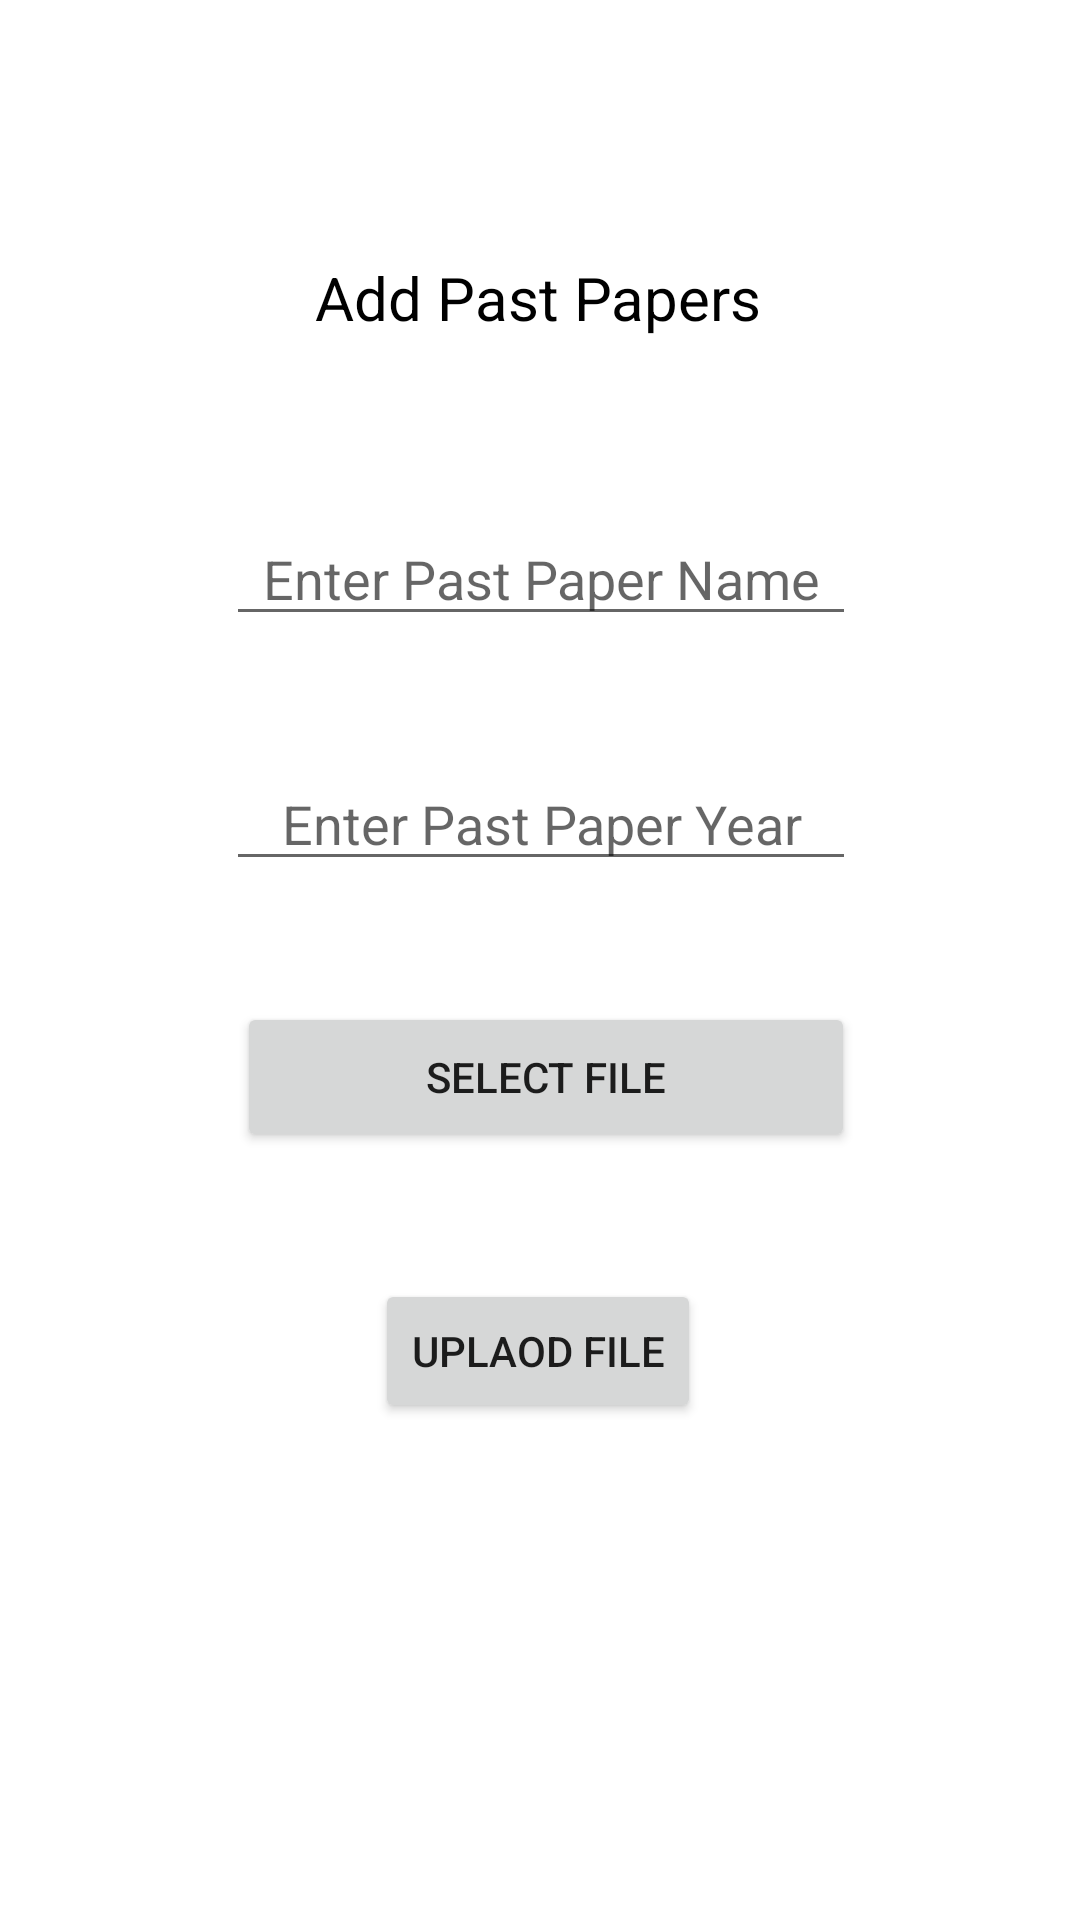

This screen was rendered from an Android layout file. Write that file and the resources it references.
<!-- AndroidManifest.xml: application theme Theme.StudentPlacementSys -->
<!-- res/layout/activity_add_past_paper.xml -->
<?xml version="1.0" encoding="utf-8"?>
<androidx.constraintlayout.widget.ConstraintLayout xmlns:android="http://schemas.android.com/apk/res/android"
    xmlns:app="http://schemas.android.com/apk/res-auto"
    xmlns:tools="http://schemas.android.com/tools"
    android:layout_width="match_parent"
    android:layout_height="match_parent"
    android:orientation="vertical"
    android:layout_gravity="center"
    tools:context=".AddPastPaper">

    <TextView
        android:id="@+id/textView4"
        android:layout_width="wrap_content"
        android:layout_height="wrap_content"
        android:text="Add Past Papers"
        android:fontFamily="sans-serif"
        android:textColor="@color/black"
        android:textSize="20sp"
        app:layout_constraintBottom_toBottomOf="parent"
        app:layout_constraintEnd_toEndOf="parent"
        app:layout_constraintHorizontal_bias="0.498"
        app:layout_constraintStart_toStartOf="parent"
        app:layout_constraintTop_toTopOf="parent"
        app:layout_constraintVertical_bias="0.14" />

    <EditText
        android:id="@+id/pastpapername"
        android:layout_width="wrap_content"
        android:layout_height="wrap_content"
        android:ems="10"
        android:hint="Enter Past Paper Name"
        android:gravity="center"
        android:inputType="textMultiLine"
        app:layout_constraintBottom_toBottomOf="parent"
        app:layout_constraintEnd_toEndOf="parent"
        app:layout_constraintHorizontal_bias="0.502"
        app:layout_constraintStart_toStartOf="parent"
        app:layout_constraintTop_toBottomOf="@+id/textView4"
        app:layout_constraintVertical_bias="0.119" />

    <EditText
        android:id="@+id/pastpaperyear"
        android:layout_width="wrap_content"
        android:layout_height="wrap_content"
        android:ems="10"
        android:hint="Enter Past Paper Year"
        android:gravity="center"
        android:inputType="textMultiLine"
        app:layout_constraintBottom_toBottomOf="parent"
        app:layout_constraintEnd_toEndOf="parent"
        app:layout_constraintHorizontal_bias="0.502"
        app:layout_constraintStart_toStartOf="parent"
        app:layout_constraintTop_toBottomOf="@+id/pastpapername"
        app:layout_constraintVertical_bias="0.104" />

    <Button
        android:id="@+id/btnaddfile"
        android:layout_width="206dp"
        android:layout_height="50dp"
        android:text="Select File"
        app:layout_constraintBottom_toBottomOf="parent"
        app:layout_constraintEnd_toEndOf="parent"
        app:layout_constraintHorizontal_bias="0.512"
        app:layout_constraintStart_toStartOf="parent"
        app:layout_constraintTop_toBottomOf="@+id/pastpaperyear"
        app:layout_constraintVertical_bias="0.136" />

    <Button
        android:id="@+id/btnuploadfile"
        android:layout_width="wrap_content"
        android:layout_height="wrap_content"
        android:text="Uplaod File"
        app:layout_constraintBottom_toBottomOf="parent"
        app:layout_constraintEnd_toEndOf="parent"
        app:layout_constraintHorizontal_bias="0.498"
        app:layout_constraintStart_toStartOf="parent"
        app:layout_constraintTop_toBottomOf="@+id/btnaddfile"
        app:layout_constraintVertical_bias="0.203" />

</androidx.constraintlayout.widget.ConstraintLayout>
<!-- resources referenced by this layout -->
<resources>
  <color name="black">#FF000000</color>
  <style name="Theme.StudentPlacementSys" parent="Theme.MaterialComponents.DayNight.NoActionBar">
          
          <item name="colorPrimary">@color/purple_500</item>
          <item name="colorPrimaryVariant">@color/purple_700</item>
          <item name="colorOnPrimary">@color/white</item>
          
          <item name="colorSecondary">@color/teal_200</item>
          <item name="colorSecondaryVariant">@color/teal_700</item>
          <item name="colorOnSecondary">@color/black</item>
          
          <item name="android:statusBarColor" tools:targetApi="l">?attr/colorPrimaryVariant</item>
          
      </style>
  <color name="purple_500">#FF6200EE</color>
  <color name="purple_700">#FF3700B3</color>
  <color name="white">#FFFFFFFF</color>
  <color name="teal_200">#FF03DAC5</color>
  <color name="teal_700">#FF018786</color>
</resources>
